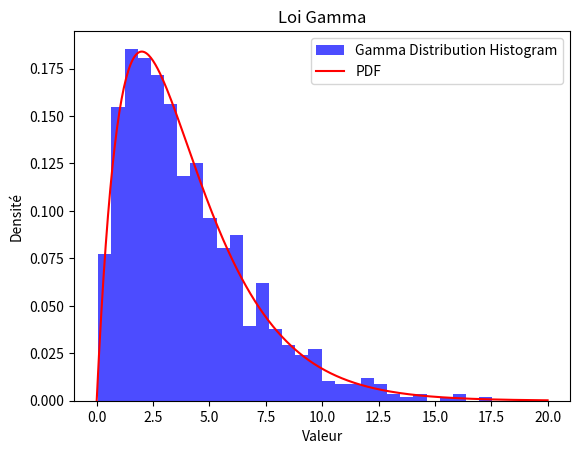

Source code (Python):
import numpy as np
import matplotlib.pyplot as plt
from scipy.stats import gamma

def my_gamma(n,lambd,N):
    
    # Génération d'échantillons à partir de la loi gamma
    gamma_sample = gamma.rvs(a=n, scale=1/lambd, size=N)  # Adjust scale parameter

    # Tracé de l'histogramme
    plt.hist(gamma_sample, bins=30, density=True, alpha=0.7, color='b', label='Gamma Distribution Histogram')

    # Tracé de la densité de probabilité
    x = np.linspace(0, 20, 400)
    pdf = gamma.pdf(x, a=n, scale=1/lambd)  # Adjust scale parameter
    plt.plot(x, pdf, 'r-', label='PDF')

    plt.xlabel('Valeur')
    plt.ylabel('Densité')
    plt.title('Loi Gamma')
    plt.legend()
    plt.show()  # Add this line to display the plot

# Paramètres de la loi gamma
n = 2  # Paramètre de forme
lambd = 0.5  # Paramètre d'échelle
N=1000

my_gamma(n,lambd,N)
